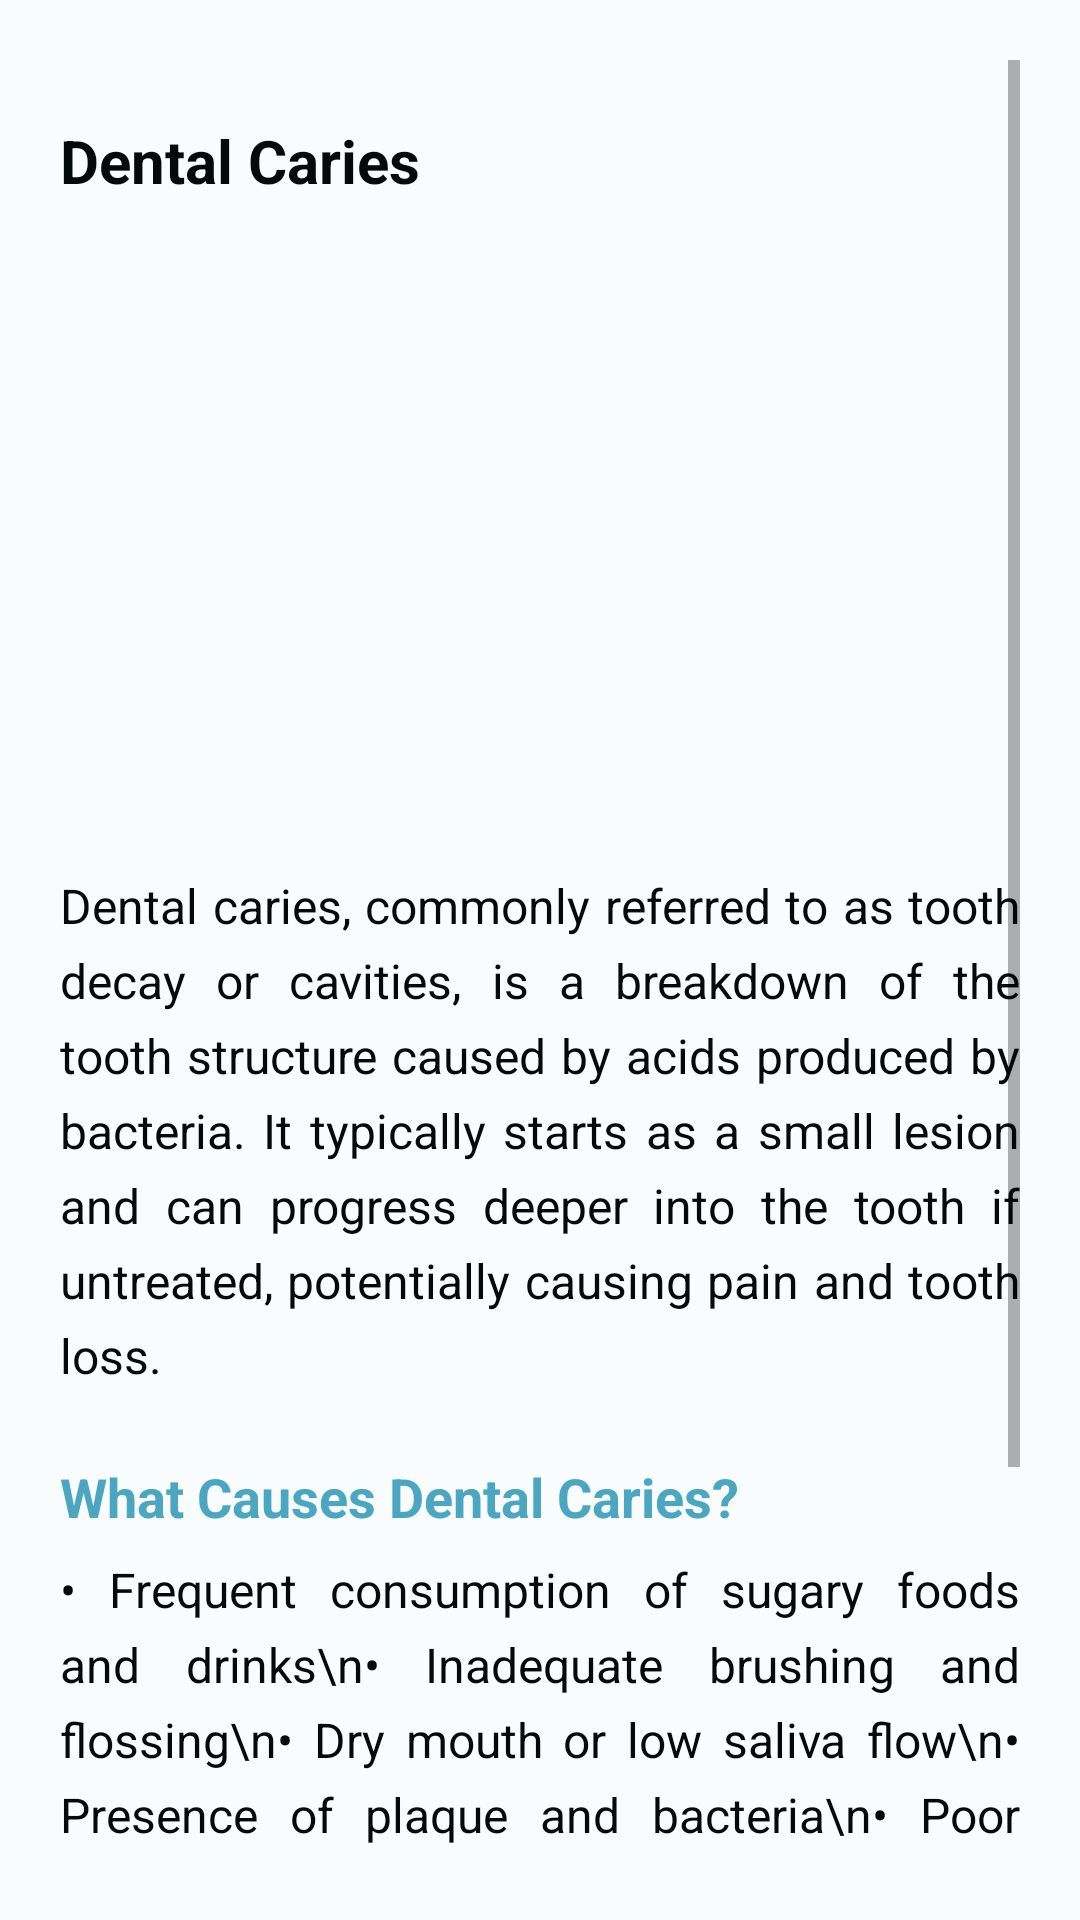

The Android layout XML behind this screen, and the referenced resources:
<!-- AndroidManifest.xml: application theme Theme.SmartSmile -->
<!-- res/layout/fragment_dental_caries.xml -->
<ScrollView xmlns:android="http://schemas.android.com/apk/res/android"
    android:layout_width="match_parent"
    android:layout_height="match_parent"
    android:background="@color/white"
    android:padding="20dp">

    <LinearLayout
        android:layout_width="match_parent"
        android:layout_height="wrap_content"
        android:orientation="vertical">

        <TextView
            android:id="@+id/textTitle"
            android:layout_width="wrap_content"
            android:layout_height="wrap_content"
            android:text="Dental Caries"
            android:textSize="20sp"
            android:textStyle="bold"
            android:textColor="@color/black"
            android:layout_marginTop="20dp"
            android:layout_marginBottom="12dp"/>

        <ImageView
            android:id="@+id/imageDentalCaries"
            android:layout_width="match_parent"
            android:layout_height="200dp"
            android:scaleType="centerCrop"
            android:src="@drawable/dental_caries2" />

        <TextView
            android:id="@+id/textDescription"
            android:layout_width="match_parent"
            android:layout_height="wrap_content"
            android:text="Dental caries, commonly referred to as tooth decay or cavities, is a breakdown of the tooth structure caused by acids produced by bacteria. It typically starts as a small lesion and can progress deeper into the tooth if untreated, potentially causing pain and tooth loss."
            android:textSize="16sp"
            android:textColor="@color/black"
            android:layout_marginTop="12dp"
            android:lineSpacingExtra="6dp"
            android:justificationMode="inter_word"/>

        <TextView
            android:id="@+id/textCausesHeader"
            android:layout_width="wrap_content"
            android:layout_height="wrap_content"
            android:text="What Causes Dental Caries?"
            android:textSize="18sp"
            android:textStyle="bold"
            android:textColor="@color/primary_blue"
            android:layout_marginTop="24dp" />

        <TextView
            android:id="@+id/textCauses"
            android:layout_width="match_parent"
            android:layout_height="wrap_content"
            android:text="• Frequent consumption of sugary foods and drinks\n• Inadequate brushing and flossing\n• Dry mouth or low saliva flow\n• Presence of plaque and bacteria\n• Poor dietary habits"
            android:textSize="16sp"
            android:textColor="@color/black"
            android:layout_marginTop="8dp"
            android:lineSpacingExtra="6dp"
            android:justificationMode="inter_word"/>

        <TextView
            android:id="@+id/textHowItOccursHeader"
            android:layout_width="wrap_content"
            android:layout_height="wrap_content"
            android:text="How Does It Form?"
            android:textSize="18sp"
            android:textStyle="bold"
            android:textColor="@color/primary_blue"
            android:layout_marginTop="24dp" />

        <TextView
            android:id="@+id/textHowItOccurs"
            android:layout_width="match_parent"
            android:layout_height="wrap_content"
            android:text="Dental caries forms when oral bacteria break down sugars and produce acids that erode the tooth enamel. If left untreated, the decay can progress through the dentin to the inner pulp, causing infection or pain."
            android:textSize="16sp"
            android:textColor="@color/black"
            android:layout_marginTop="8dp"
            android:lineSpacingExtra="6dp"
            android:justificationMode="inter_word"/>

    </LinearLayout>
</ScrollView>
<!-- resources referenced by this layout -->
<resources>
  <color name="black">#040a0c</color>
  <color name="primary_blue">#4BA6C2</color>
  <color name="white">#F8FCFD</color>
  <style name="Theme.SmartSmile" parent="Theme.MaterialComponents.DayNight.NoActionBar">
          
          
      </style>
</resources>
